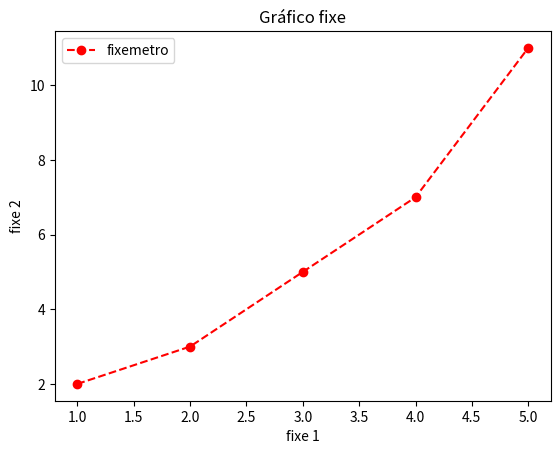

Here is the Python script that generated this plot:
from matplotlib import pyplot as plt

x = [1, 2, 3, 4, 5]
y = [2, 3, 5, 7, 11]
plt.plot(x, y, color="red", linestyle="--", marker="o", label="fixemetro")
plt.legend()

plt.title("Gráfico fixe")
plt.xlabel("fixe 1")
plt.ylabel("fixe 2")

plt.show()
